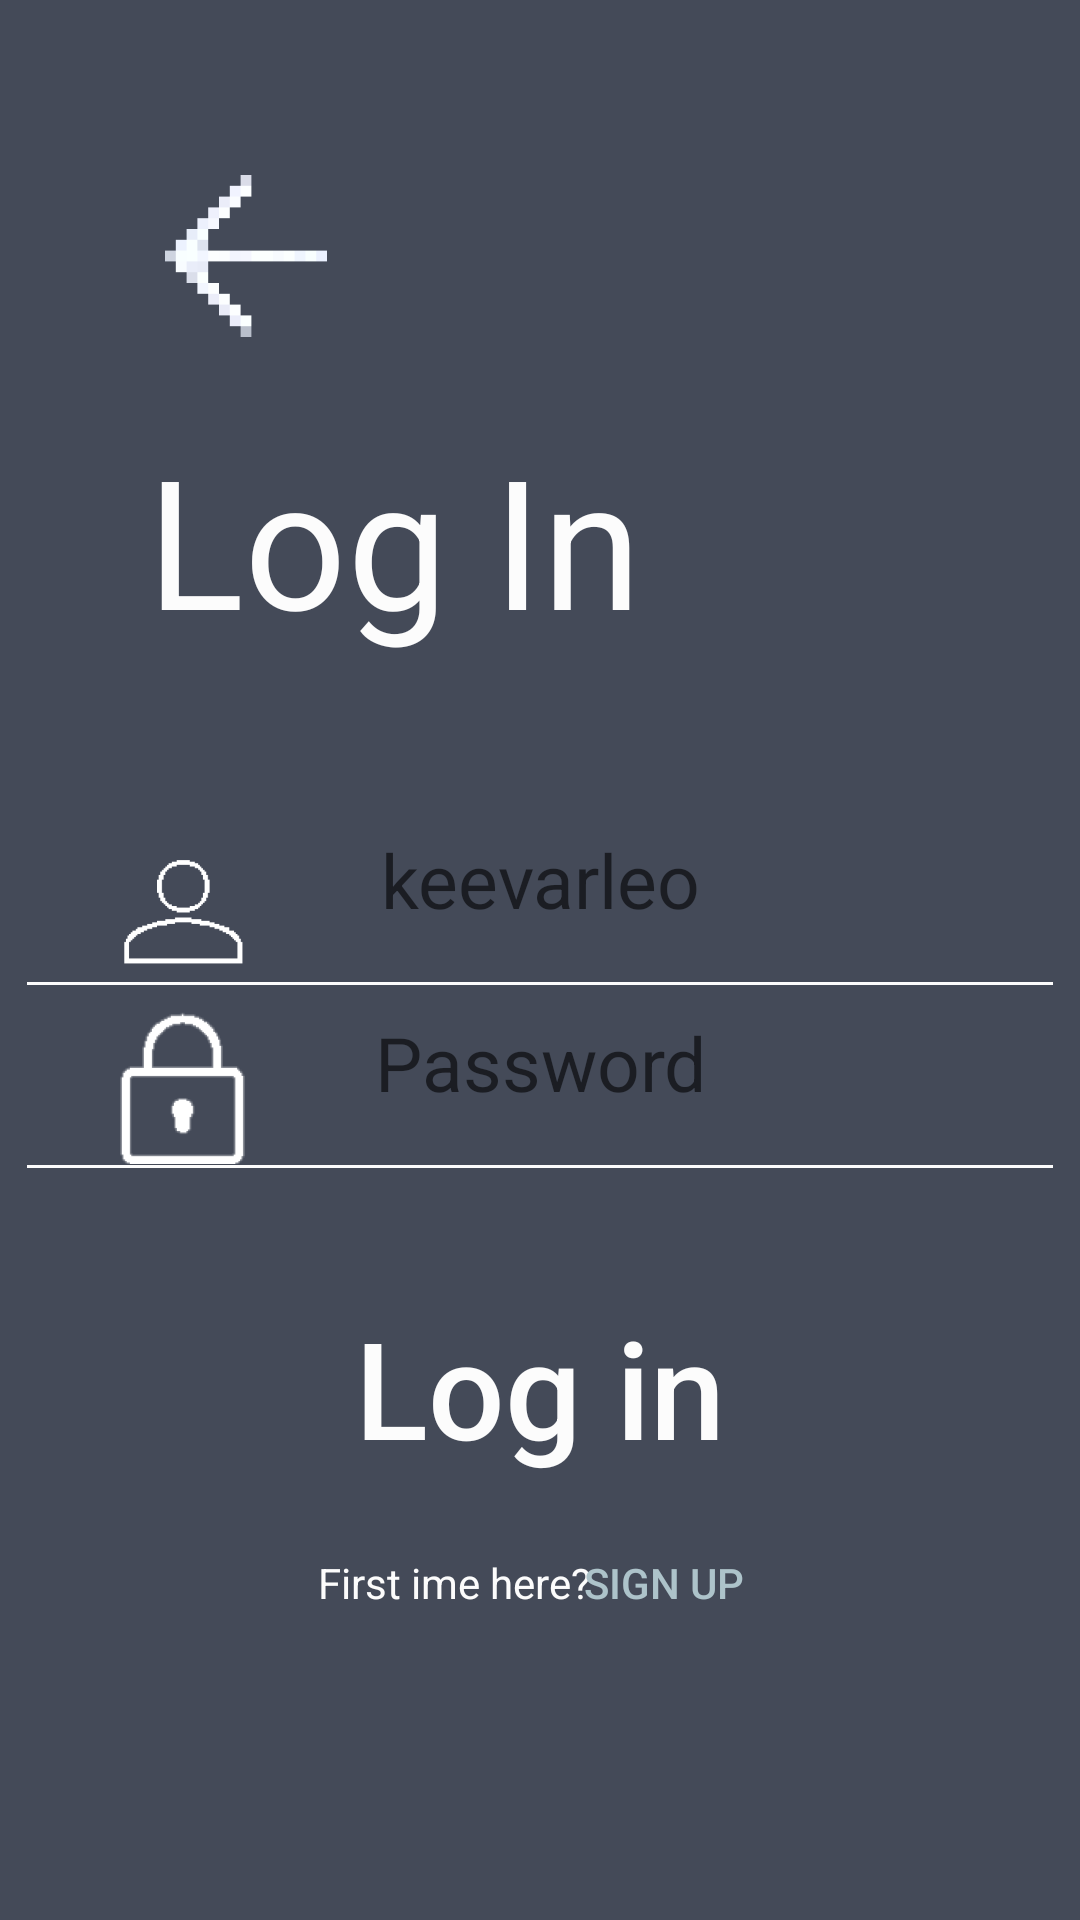

Android layout source for this screen:
<!-- AndroidManifest.xml: application theme AppTheme -->
<!-- res/layout/activity_main2.xml -->
<?xml version="1.0" encoding="utf-8"?>
<androidx.constraintlayout.widget.ConstraintLayout
        xmlns:android="http://schemas.android.com/apk/res/android"
        xmlns:tools="http://schemas.android.com/tools"
        xmlns:app="http://schemas.android.com/apk/res-auto"
        android:layout_width="match_parent"
        android:background="@color/stone"
        android:layout_height="match_parent"
        tools:context=".MainActivity2">


    <TextView
            android:text="@string/screen_login1"
            android:textSize="@dimen/screen_login_size"
            android:textColor="@color/white"
            android:layout_width="wrap_content"
            android:layout_height="wrap_content"
            app:layout_constraintStart_toStartOf="parent"
            app:layout_constraintEnd_toEndOf="parent"
            android:id="@+id/textView6"
            app:layout_constraintTop_toTopOf="parent"
            android:layout_marginBottom="8dp"
            app:layout_constraintBottom_toBottomOf="parent"
            app:layout_constraintHorizontal_bias="0.251"
            app:layout_constraintVertical_bias="0.253"/>
    <EditText
            android:hint="@string/screen_user"
            android:textColor="@color/white"
            android:gravity="center_horizontal"
            android:layout_width="@dimen/screen_user_lock_button_login1_width"
            android:textSize="@dimen/screen_user_password_size"
            android:layout_height="@dimen/screen_user_password_height"
            app:layout_constraintTop_toTopOf="parent"
            app:layout_constraintStart_toStartOf="parent"
            app:layout_constraintBottom_toBottomOf="parent"
            app:layout_constraintEnd_toEndOf="parent"
            android:id="@+id/textView7"
            app:layout_constraintHorizontal_bias="0.508"
            app:layout_constraintVertical_bias="0.467"/>
    <ImageView
            android:layout_width="@dimen/user_lock_width_height"
            android:layout_height="@dimen/user_lock_width_height"
            app:srcCompat="@mipmap/user"
            app:layout_constraintTop_toTopOf="parent"
            app:layout_constraintStart_toStartOf="parent"
            app:layout_constraintBottom_toBottomOf="parent"
            app:layout_constraintEnd_toEndOf="parent"
            android:id="@+id/imageView3"
            app:layout_constraintHorizontal_bias="0.09"
            app:layout_constraintVertical_bias="0.467"/>
    <EditText
            android:hint="@string/screen_password"
            android:layout_width="@dimen/screen_user_lock_button_login1_width"
            android:textColor="@color/white"
            android:layout_height="@dimen/screen_user_password_height"
            app:layout_constraintTop_toTopOf="parent"
            app:layout_constraintStart_toStartOf="parent"
            app:layout_constraintBottom_toBottomOf="parent"
            app:layout_constraintEnd_toEndOf="parent"
            android:textSize="@dimen/screen_user_password_size"
            android:gravity="center_horizontal"
            android:id="@+id/textView8"
            app:layout_constraintVertical_bias="0.574"/>
    <ImageView
            android:layout_width="@dimen/user_lock_width_height"
            android:layout_height="@dimen/user_lock_width_height"
            app:srcCompat="@mipmap/lock"
            app:layout_constraintTop_toTopOf="parent"
            app:layout_constraintStart_toStartOf="parent"
            app:layout_constraintBottom_toBottomOf="parent"
            app:layout_constraintEnd_toEndOf="parent"
            android:id="@+id/imageView4"
            app:layout_constraintHorizontal_bias="0.09"
            app:layout_constraintVertical_bias="0.573"/>
    <Button
            android:text="@string/button_login1"
            android:textAllCaps="false"
            android:textSize="@dimen/button_login1_size"
            android:textColor="@color/white"
            android:layout_width="@dimen/screen_user_lock_button_login1_width"
            android:layout_height="@dimen/button_login1_height"
            app:layout_constraintTop_toTopOf="parent"
            app:layout_constraintStart_toStartOf="parent"
            app:layout_constraintBottom_toBottomOf="parent"
            app:layout_constraintEnd_toEndOf="parent"
            android:id="@+id/button3"
            android:background="@drawable/button_login"
            app:layout_constraintHorizontal_bias="0.498"
            app:layout_constraintVertical_bias="0.754"/>
    <TextView
            android:text="@string/screen_sign_up"
            android:textColor="@color/white"
            android:layout_width="wrap_content"
            android:layout_height="wrap_content"
            app:layout_constraintTop_toTopOf="parent"
            app:layout_constraintStart_toStartOf="parent"
            app:layout_constraintBottom_toBottomOf="parent"
            app:layout_constraintEnd_toEndOf="parent"
            android:id="@+id/textView9"
            app:layout_constraintHorizontal_bias="0.394"
            app:layout_constraintVertical_bias="0.834"/>
    <Button
            android:text="@string/button_sign_up"
            android:textColor="@color/sapphire"
            android:layout_width="@dimen/button_sign_up_width"
            android:background="@color/clear"
            android:layout_height="19dp"
            app:layout_constraintTop_toTopOf="parent"
            app:layout_constraintStart_toStartOf="parent"
            app:layout_constraintBottom_toBottomOf="parent"
            app:layout_constraintEnd_toEndOf="parent"
            android:id="@+id/button4"
            app:layout_constraintHorizontal_bias="0.642"
            app:layout_constraintVertical_bias="0.834" android:onClick="Activity2"/>
    <ImageButton
            android:layout_width="wrap_content"
            android:background="@color/clear"
            android:layout_height="wrap_content"
            app:srcCompat="@mipmap/arrow"
            app:layout_constraintTop_toTopOf="parent"
            app:layout_constraintStart_toStartOf="parent"
            app:layout_constraintBottom_toBottomOf="parent"
            app:layout_constraintEnd_toEndOf="parent"
            android:id="@+id/imageButton2"
            app:layout_constraintHorizontal_bias="0.111"
            app:layout_constraintVertical_bias="0.059" android:onClick="Activity2"/>


</androidx.constraintlayout.widget.ConstraintLayout>
<!-- resources referenced by this layout -->
<resources>
  <color name="clear">#00FFFFFF</color>
  <color name="sapphire">#ADC3CA</color>
  <color name="stone">#444A58</color>
  <color name="white">#FCFCFC</color>
  <dimen name="button_login1_height">80dp</dimen>
  <dimen name="button_login1_size">45sp</dimen>
  <dimen name="button_sign_up_width">70dp</dimen>
  <dimen name="screen_login_size">60sp</dimen>
  <dimen name="screen_user_lock_button_login1_width">350dp</dimen>
  <dimen name="screen_user_password_height">70dp</dimen>
  <dimen name="screen_user_password_size">25sp</dimen>
  <dimen name="user_lock_width_height">70dp</dimen>
  <!-- mipmap arrow: png bitmap (mipmap-hdpi, 955 bytes) -->
  <!-- mipmap lock: png bitmap (mipmap-hdpi, 2268 bytes) -->
  <!-- mipmap user: png bitmap (mipmap-hdpi, 1332 bytes) -->
  <string name="button_login1">Log in</string>
  <string name="button_sign_up">Sign up</string>
  <string name="screen_login1">Log In</string>
  <string name="screen_password">Password</string>
  <string name="screen_sign_up">First ime here?</string>
  <string name="screen_user">keevarleo</string>
  <style name="AppTheme" parent="Theme.AppCompat.Light.DarkActionBar">
          
          <item name="colorPrimary">@color/colorPrimary</item>
          <item name="colorPrimaryDark">@color/colorPrimaryDark</item>
          <item name="colorAccent">@color/colorAccent</item>
          <item name="colorControlNormal">#FCFCFC</item>
          <item name="colorControlActivated">#28c99e</item>
          <item name="colorControlHighlight">#d94ed0</item>
      </style>
  <color name="colorPrimary">#008577</color>
  <color name="colorPrimaryDark">#00574B</color>
  <color name="colorAccent">#D81B60</color>
</resources>
